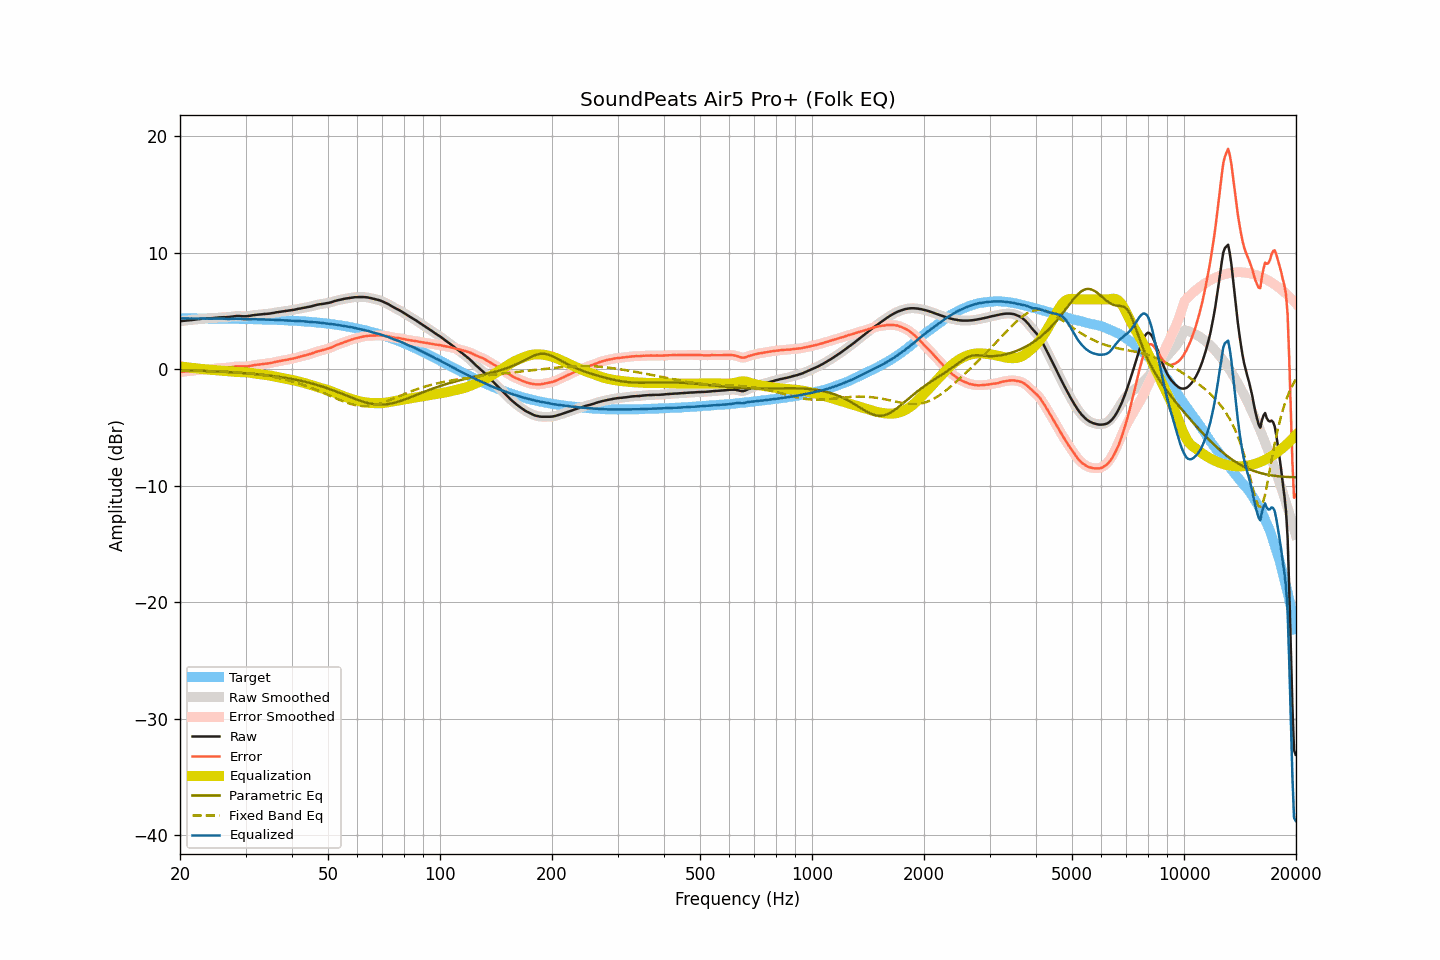

The table this chart was drawn from, first rows:
frequency, raw, smoothed, error, error_smoothed, equalization, parametric_eq, fixed_band_eq, equalized_raw, equalized_smoothed, target
20.00, 4.12, 4.12, -0.25, -0.25, 0.24, -0.07, -0.11, 4.36, 4.36, 4.37
20.20, 4.14, 4.14, -0.23, -0.23, 0.23, -0.07, -0.12, 4.37, 4.37, 4.37
20.40, 4.16, 4.16, -0.21, -0.21, 0.21, -0.08, -0.12, 4.37, 4.37, 4.37
20.61, 4.17, 4.17, -0.20, -0.19, 0.20, -0.08, -0.12, 4.37, 4.37, 4.37
20.81, 4.19, 4.19, -0.18, -0.18, 0.18, -0.09, -0.12, 4.37, 4.37, 4.37
21.02, 4.20, 4.20, -0.16, -0.16, 0.17, -0.09, -0.13, 4.37, 4.37, 4.37
21.23, 4.21, 4.21, -0.15, -0.15, 0.15, -0.09, -0.13, 4.36, 4.36, 4.36
21.44, 4.23, 4.23, -0.13, -0.14, 0.13, -0.10, -0.13, 4.36, 4.36, 4.36
21.66, 4.24, 4.24, -0.12, -0.12, 0.12, -0.10, -0.13, 4.36, 4.36, 4.36
21.87, 4.26, 4.26, -0.10, -0.10, 0.10, -0.11, -0.14, 4.36, 4.36, 4.36
22.09, 4.28, 4.28, -0.08, -0.08, 0.08, -0.11, -0.14, 4.36, 4.36, 4.36
22.31, 4.29, 4.29, -0.07, -0.07, 0.06, -0.12, -0.14, 4.36, 4.36, 4.36
22.54, 4.31, 4.31, -0.05, -0.05, 0.05, -0.12, -0.14, 4.36, 4.36, 4.36
22.76, 4.33, 4.33, -0.03, -0.03, 0.03, -0.13, -0.15, 4.36, 4.36, 4.36
22.99, 4.35, 4.34, -0.01, -0.01, 0.02, -0.13, -0.15, 4.37, 4.36, 4.36
23.22, 4.35, 4.36, -0.01, -0.00, 0.01, -0.14, -0.15, 4.36, 4.36, 4.36
23.45, 4.36, 4.36, 0.01, 0.01, -0.00, -0.14, -0.15, 4.36, 4.36, 4.36
23.69, 4.37, 4.37, 0.02, 0.01, -0.01, -0.15, -0.16, 4.36, 4.35, 4.35
23.92, 4.37, 4.37, 0.02, 0.02, -0.02, -0.15, -0.16, 4.35, 4.35, 4.35
24.16, 4.38, 4.38, 0.03, 0.03, -0.03, -0.16, -0.16, 4.35, 4.35, 4.35
24.40, 4.39, 4.39, 0.04, 0.04, -0.05, -0.17, -0.17, 4.35, 4.34, 4.35
24.65, 4.40, 4.40, 0.05, 0.05, -0.06, -0.17, -0.17, 4.34, 4.35, 4.35
24.89, 4.42, 4.42, 0.07, 0.07, -0.07, -0.18, -0.18, 4.35, 4.35, 4.35
25.14, 4.43, 4.43, 0.08, 0.09, -0.08, -0.18, -0.18, 4.35, 4.35, 4.35
25.39, 4.45, 4.45, 0.11, 0.10, -0.10, -0.19, -0.18, 4.35, 4.35, 4.35
25.65, 4.46, 4.46, 0.12, 0.12, -0.11, -0.20, -0.19, 4.35, 4.35, 4.34
25.91, 4.47, 4.47, 0.13, 0.13, -0.12, -0.21, -0.19, 4.35, 4.35, 4.34
26.16, 4.47, 4.47, 0.13, 0.13, -0.13, -0.21, -0.20, 4.34, 4.34, 4.34
26.43, 4.47, 4.47, 0.13, 0.13, -0.14, -0.22, -0.20, 4.33, 4.34, 4.34
26.69, 4.48, 4.48, 0.14, 0.14, -0.15, -0.23, -0.21, 4.33, 4.33, 4.34
26.96, 4.48, 4.49, 0.14, 0.15, -0.16, -0.24, -0.22, 4.32, 4.32, 4.34
27.23, 4.50, 4.50, 0.17, 0.17, -0.18, -0.24, -0.22, 4.32, 4.32, 4.33
27.50, 4.52, 4.52, 0.19, 0.19, -0.19, -0.25, -0.23, 4.33, 4.33, 4.33
27.77, 4.54, 4.54, 0.21, 0.21, -0.21, -0.26, -0.24, 4.33, 4.34, 4.33
28.05, 4.56, 4.56, 0.23, 0.23, -0.22, -0.27, -0.25, 4.34, 4.34, 4.33
28.33, 4.57, 4.57, 0.24, 0.24, -0.23, -0.28, -0.25, 4.34, 4.34, 4.33
28.62, 4.57, 4.57, 0.25, 0.25, -0.24, -0.29, -0.26, 4.33, 4.34, 4.32
28.90, 4.57, 4.57, 0.25, 0.25, -0.24, -0.30, -0.27, 4.33, 4.33, 4.32
29.19, 4.56, 4.56, 0.24, 0.24, -0.24, -0.31, -0.28, 4.32, 4.32, 4.32
29.48, 4.55, 4.55, 0.23, 0.24, -0.24, -0.32, -0.29, 4.31, 4.31, 4.32
29.78, 4.55, 4.55, 0.24, 0.23, -0.25, -0.33, -0.31, 4.31, 4.30, 4.31
30.08, 4.55, 4.55, 0.24, 0.24, -0.25, -0.34, -0.32, 4.30, 4.30, 4.31
30.38, 4.56, 4.56, 0.25, 0.25, -0.26, -0.35, -0.33, 4.30, 4.30, 4.31
30.68, 4.58, 4.58, 0.27, 0.28, -0.28, -0.36, -0.35, 4.30, 4.30, 4.31
30.99, 4.61, 4.61, 0.31, 0.30, -0.30, -0.37, -0.36, 4.31, 4.31, 4.30
31.30, 4.63, 4.63, 0.33, 0.33, -0.32, -0.38, -0.38, 4.31, 4.31, 4.30
31.61, 4.65, 4.65, 0.35, 0.35, -0.35, -0.40, -0.39, 4.31, 4.31, 4.30
31.93, 4.67, 4.67, 0.38, 0.37, -0.37, -0.41, -0.41, 4.30, 4.30, 4.29
32.24, 4.68, 4.68, 0.39, 0.39, -0.39, -0.42, -0.43, 4.29, 4.29, 4.29
32.57, 4.69, 4.69, 0.40, 0.41, -0.41, -0.44, -0.45, 4.28, 4.29, 4.29
32.89, 4.71, 4.71, 0.43, 0.42, -0.43, -0.45, -0.47, 4.28, 4.28, 4.28
33.22, 4.72, 4.72, 0.44, 0.44, -0.44, -0.46, -0.49, 4.28, 4.28, 4.28
33.55, 4.74, 4.74, 0.46, 0.46, -0.46, -0.48, -0.51, 4.28, 4.28, 4.28
33.89, 4.75, 4.75, 0.48, 0.48, -0.48, -0.49, -0.53, 4.28, 4.27, 4.27
34.23, 4.76, 4.76, 0.49, 0.49, -0.49, -0.51, -0.55, 4.27, 4.27, 4.27
34.57, 4.77, 4.77, 0.51, 0.51, -0.52, -0.53, -0.58, 4.26, 4.26, 4.26
34.92, 4.79, 4.79, 0.53, 0.53, -0.54, -0.54, -0.60, 4.25, 4.25, 4.26
35.27, 4.81, 4.81, 0.56, 0.56, -0.56, -0.56, -0.63, 4.25, 4.25, 4.25
35.62, 4.84, 4.84, 0.59, 0.59, -0.59, -0.58, -0.66, 4.25, 4.25, 4.25
35.97, 4.86, 4.86, 0.62, 0.62, -0.62, -0.60, -0.68, 4.24, 4.25, 4.24
... 635 more rows
